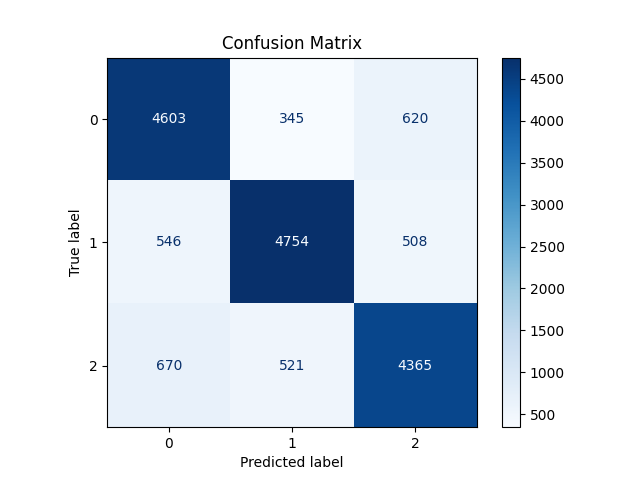

The table this chart was drawn from, first rows:
4603, 345, 620
546, 4754, 508
670, 521, 4365
